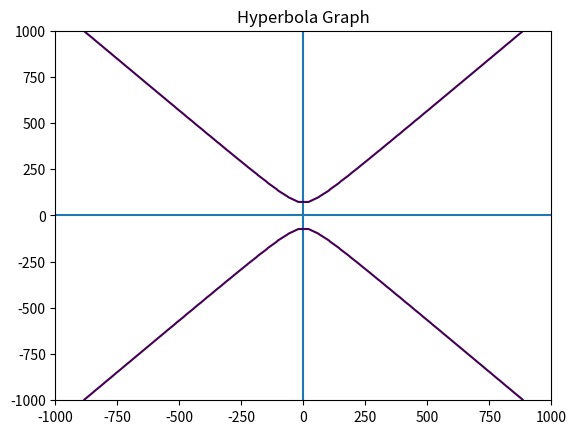

Reproduce this figure in Python.
import matplotlib.pyplot as pt
import numpy as np

''' linspace in Python for creating numeric sequences. It's somewhat similar to the NumPy arrange function,
    in that it creates sequences of evenly spaced numbers structured as a NumPy array '''

x = np.linspace(-1000,1000)
y = np.linspace(-1000,1000)

'''meshgrid function is used to create a rectangular grid out of two given one-dimensional arrays 
   representing the Cartesian indexing or Matrix indexing.meshgrid function returns two 2-Dimensional arrays representing
   the X and Y coordinates of all the points. '''

x,y = np.meshgrid(x,y)

# plot the x and y axis
pt.axhline(0,xmin=0, xmax=1)  # will create horizontal line # pt.axhline() Add a horizontal line across the axis.
pt.axvline(0,ymin=0, ymax=1)  # will create vertical line

a = 72
b = 64

# plot hyperbolic equation
pt.contour(x,y,(y**2 / a**2 - x**2 / b**2),[1])

# add title on the graph
pt.title("Hyperbola Graph")

# display the plot
pt.show()